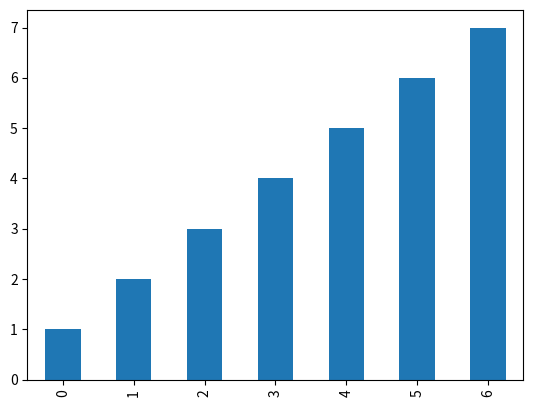
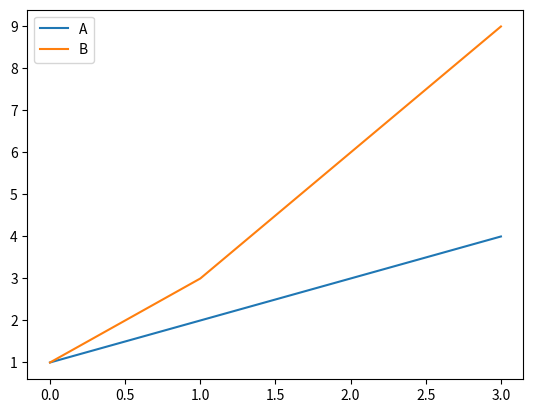

Reproduce these figures in Python, in order.
# -----------------------------------------------------
# pandas 데이터기반 그래프 그리기
# -----------------------------------------------------
import pandas as pd
import matplotlib.pyplot as plt

# 시리즈 객체 생성 --------------------------------------
series = pd.Series([1, 2, 3, 4, 5, 6, 7])

# 데이터프레임 객체 --------------------------------------
df = pd.DataFrame({"A": [1, 2, 3, 4], "B": [1, 3, 6, 9]})

# 내장 함수로 그래프 그리기
series.plot(kind='bar')  # bar 그래프로 보여주기
plt.show()               # 그래프 보여주기

df.plot()
plt.show()
